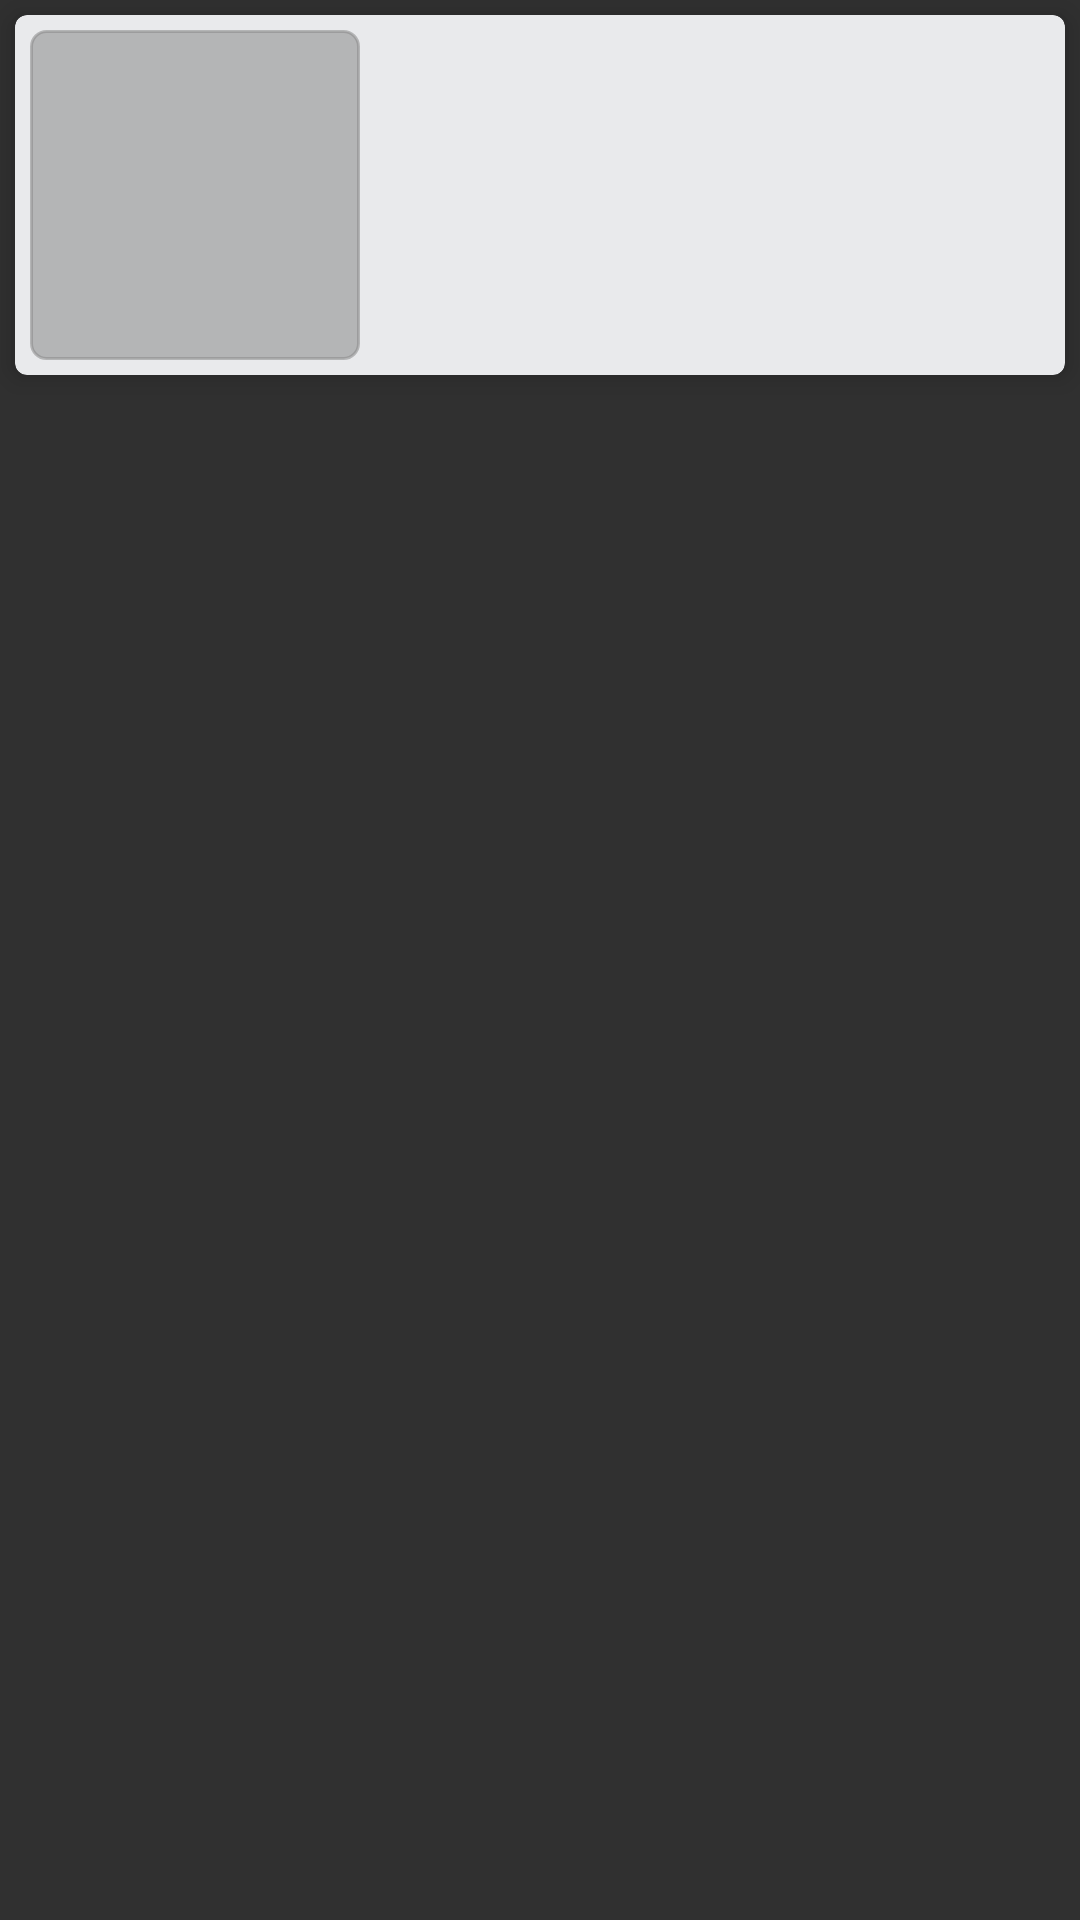

The Android layout XML behind this screen, and the referenced resources:
<!-- AndroidManifest.xml: application theme Theme.AppCompat -->
<!-- res/layout/admin_hiddenitems_item.xml -->
<?xml version="1.0" encoding="utf-8"?>
<LinearLayout xmlns:android="http://schemas.android.com/apk/res/android"
    xmlns:app="http://schemas.android.com/apk/res-auto"
    android:orientation="vertical"
    android:layout_width="match_parent"
    android:layout_height="wrap_content">

    <androidx.cardview.widget.CardView
        android:layout_width="match_parent"
        android:layout_height="120dp"
        app:cardElevation="5dp"
        android:layout_margin="5dp"
        app:cardBackgroundColor="@color/bgnd_color"
        app:cardCornerRadius="4dp">

        <RelativeLayout
            android:layout_width="match_parent"
            android:layout_height="wrap_content"
            android:layout_gravity="center"
            android:layout_marginRight="5dp"
            android:layout_marginLeft="5dp"
            android:orientation="horizontal">

            <ImageView
                android:id="@+id/i_image"
                android:layout_width="110dp"
                android:layout_height="110dp"
                android:layout_gravity="center"
                android:layout_centerInParent="true"
                android:layout_alignParentLeft="true"
                android:src="@drawable/coffee_img"
                android:scaleType="centerCrop"
                android:background="@drawable/transparentbgnd"/>

            <RelativeLayout
                android:layout_width="match_parent"
                android:layout_height="wrap_content"
                android:layout_toRightOf="@+id/i_image">

                <TextView
                    android:id="@+id/i_name"
                    android:layout_width="match_parent"
                    android:layout_height="wrap_content"
                    android:text=""
                    android:layout_marginLeft="7dp"
                    android:textColor="@color/black"
                    android:layout_marginTop="10dp"
                    android:textSize="15sp"
                    android:fontFamily="@font/firefans_regular"
                    android:textStyle="bold"
                    android:singleLine="true"/>

                <RelativeLayout
                    android:layout_width="match_parent"
                    android:layout_height="wrap_content"
                    android:layout_alignParentBottom="true">

                    <TextView
                        android:id="@+id/io_price"
                        android:layout_width="wrap_content"
                        android:layout_height="wrap_content"
                        android:text=""
                        android:layout_marginRight="10dp"
                        android:layout_marginBottom="10dp"
                        android:textColor="@color/black"
                        android:textSize="14sp"
                        android:textStyle="normal"
                        android:layout_alignParentRight="true"
                        android:singleLine="true"/>

                    <TextView
                        android:id="@+id/i_price"
                        android:layout_width="wrap_content"
                        android:layout_height="wrap_content"
                        android:layout_marginRight="10dp"
                        android:text=""
                        android:layout_toLeftOf="@+id/io_price"
                        android:textColor="@color/black"
                        android:textSize="14sp"
                        android:textStyle="normal"
                        android:singleLine="true"/>

                </RelativeLayout>

            </RelativeLayout>

        </RelativeLayout>

    </androidx.cardview.widget.CardView>

</LinearLayout>
<!-- resources referenced by this layout -->
<resources>
  <color name="bgnd_color">#E9EAEC</color>
  <color name="black">#000000</color>
  <!-- drawable transparentbgnd (drawable) -->
  <?xml version="1.0" encoding="utf-8"?>
  <shape
      xmlns:android="http://schemas.android.com/apk/res/android"
      android:shape="rectangle">
  
      <corners
          android:radius="5dp"
          />
      <solid android:color="#8888"
          />
      <stroke
          android:width="1dip"
          android:color="#8888" />
  
  </shape>
</resources>
